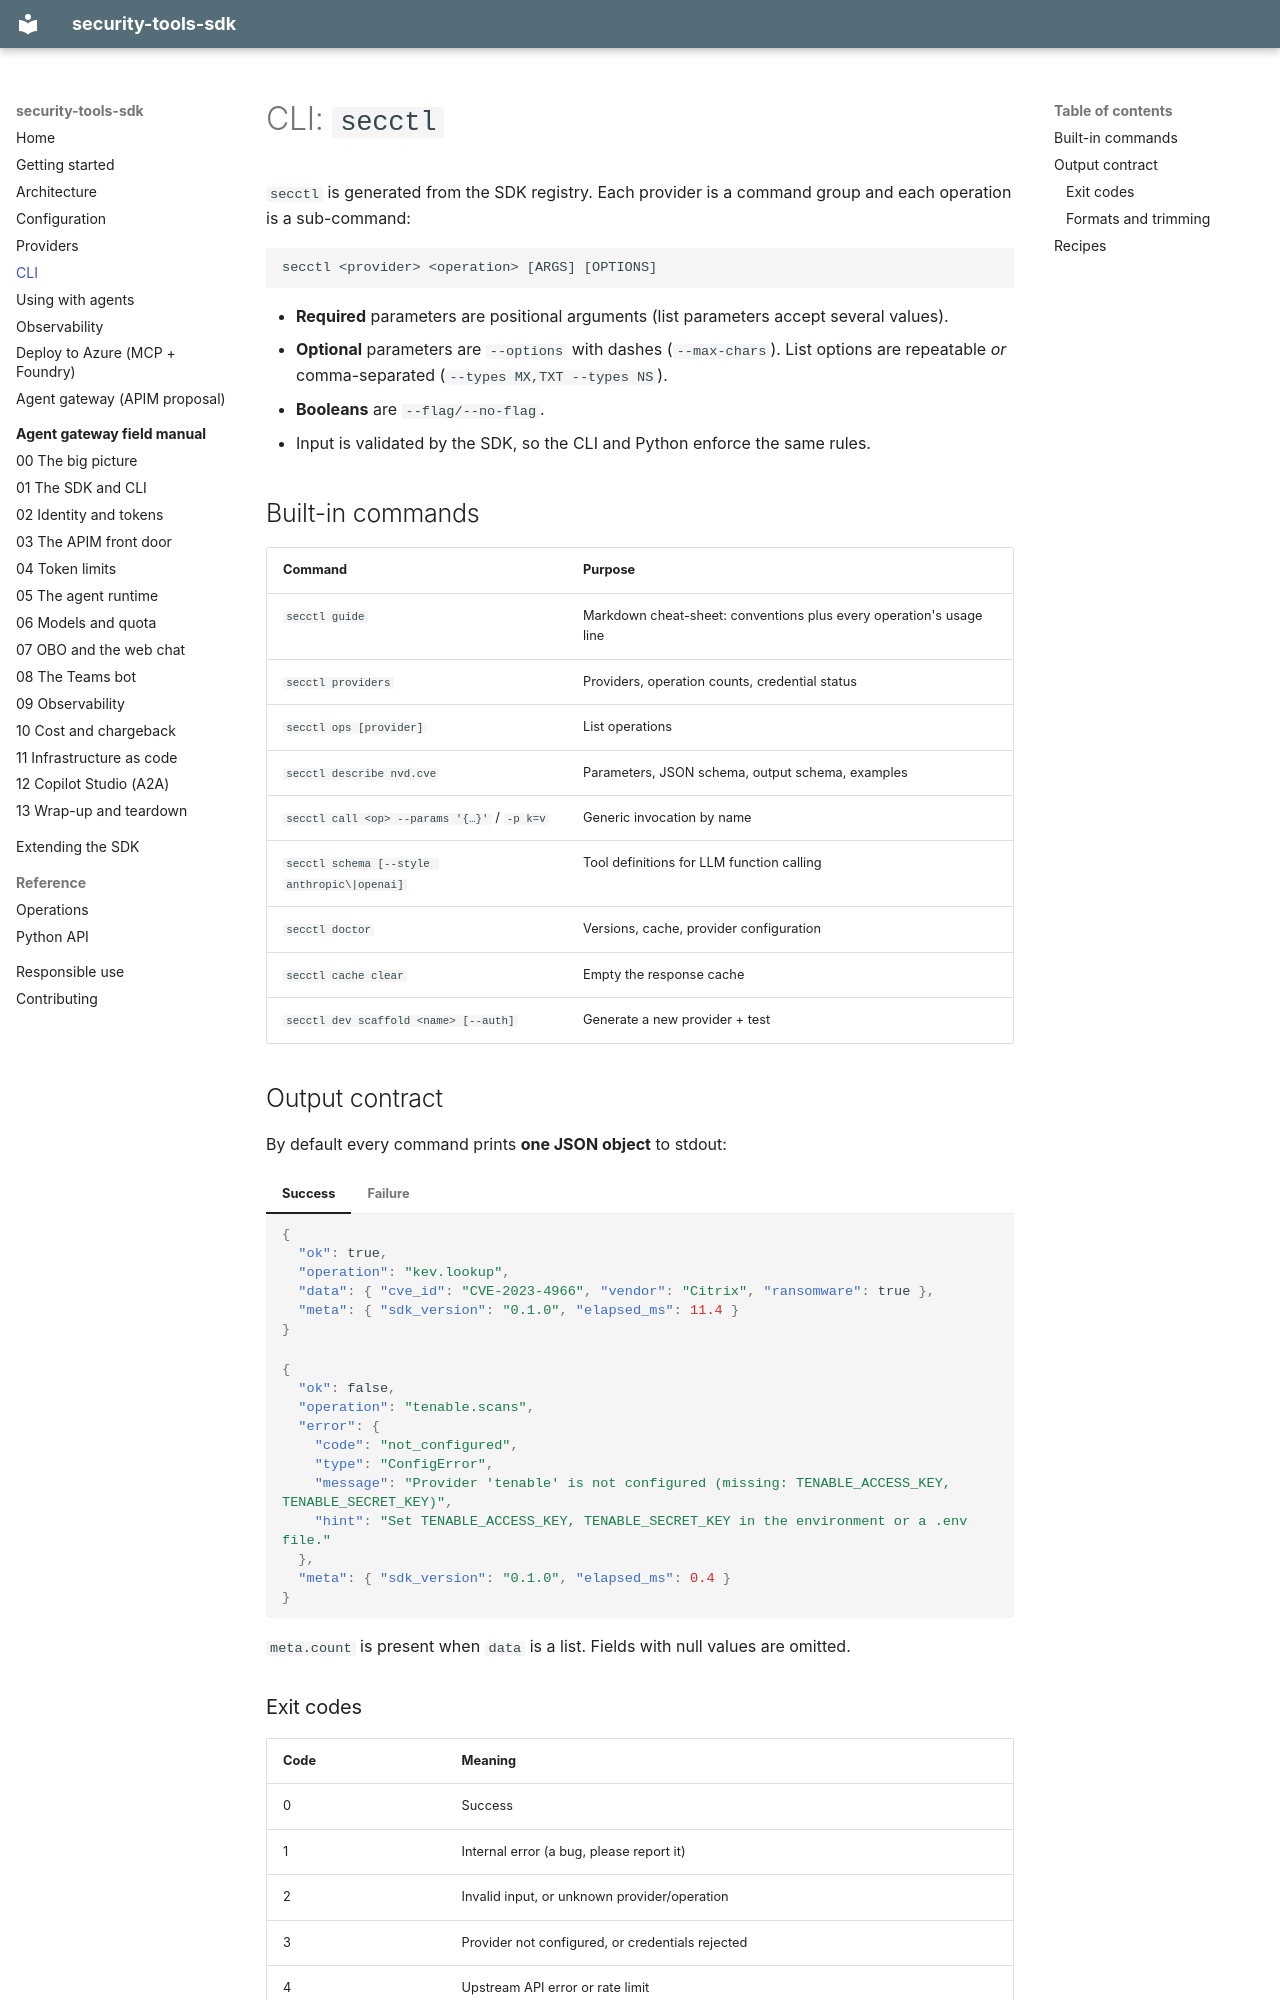

repository: Lariat-Labs/security-tools-sdk · page: cli/index.html · generator: mkdocs

# CLI: `secctl`

`secctl` is generated from the SDK registry. Each provider is a command group and
each operation is a sub-command:

```text
secctl <provider> <operation> [ARGS] [OPTIONS]
```

- **Required** parameters are positional arguments (list parameters accept several values).
- **Optional** parameters are `--options` with dashes (`--max-chars`). List options
  are repeatable *or* comma-separated (`--types MX,TXT --types NS`).
- **Booleans** are `--flag/--no-flag`.
- Input is validated by the SDK, so the CLI and Python enforce the same rules.

## Built-in commands

| Command | Purpose |
|---|---|
| `secctl guide` | Markdown cheat-sheet: conventions plus every operation's usage line |
| `secctl providers` | Providers, operation counts, credential status |
| `secctl ops [provider]` | List operations |
| `secctl describe nvd.cve` | Parameters, JSON schema, output schema, examples |
| `secctl call <op> --params '{…}'` / `-p k=v` | Generic invocation by name |
| `secctl schema [--style anthropic\|openai]` | Tool definitions for LLM function calling |
| `secctl doctor` | Versions, cache, provider configuration |
| `secctl cache clear` | Empty the response cache |
| `secctl dev scaffold <name> [--auth]` | Generate a new provider + test |

## Output contract

By default every command prints **one JSON object** to stdout:

=== "Success"

    ```json
    {
      "ok": true,
      "operation": "kev.lookup",
      "data": { "cve_id": "CVE-2023-4966", "vendor": "Citrix", "ransomware": true },
      "meta": { "sdk_version": "0.1.0", "elapsed_ms": 11.4 }
    }
    ```

=== "Failure"

    ```json
    {
      "ok": false,
      "operation": "tenable.scans",
      "error": {
        "code": "not_configured",
        "type": "ConfigError",
        "message": "Provider 'tenable' is not configured (missing: TENABLE_ACCESS_KEY, TENABLE_SECRET_KEY)",
        "hint": "Set TENABLE_ACCESS_KEY, TENABLE_SECRET_KEY in the environment or a .env file."
      },
      "meta": { "sdk_version": "0.1.0", "elapsed_ms": 0.4 }
    }
    ```

`meta.count` is present when `data` is a list. Fields with null values are omitted.
